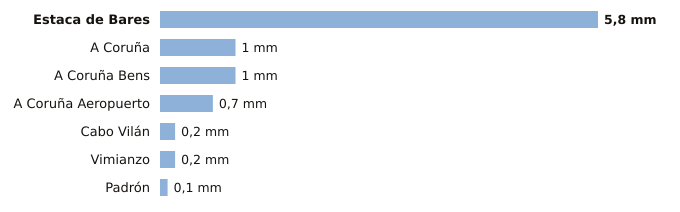

Values plotted in this chart, from the file beside it:
estacion, provincia, indicativo, mm_6_dias_anteriores, mm_hoy, mm_7_dias, horas_de_hoy
Estaca de Bares, A Coruña, 1351, 5.8, 0.0, 5.8, 2
A Coruña, A Coruña, 1387, 1.0, 0.0, 1.0, 2
A Coruña Bens, A Coruña, 1387D, 1.0, 0.0, 1.0, 2
A Coruña Aeropuerto, A Coruña, 1387E, 0.7, 0.0, 0.7, 2
Cabo Vilán, A Coruña, 1393, 0.2, 0.0, 0.2, 2
Vimianzo, A Coruña, 1399, 0.2, 0.0, 0.2, 1
Padrón, A Coruña, 1473A, 0.1, 0.0, 0.1, 2
